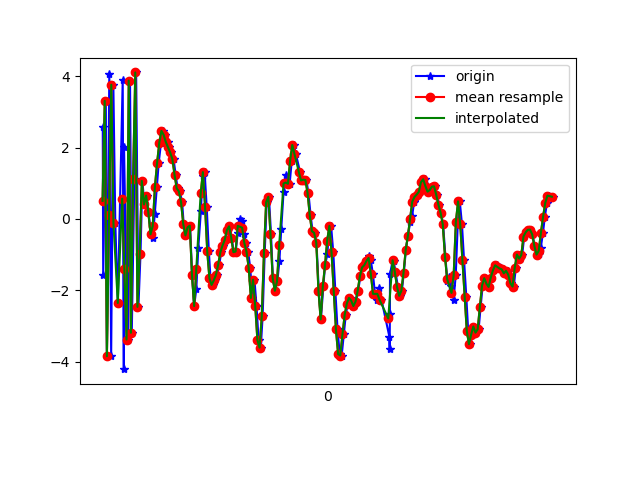

Source data for this figure (header and first rows):
1617837328462, 532972013943316, 2.5883245, -2.0750406, 8.539815
1617837328466, 532972033174086, -1.572, -2.929, -8.26
1617837328490, 532972052404856, 3.314, -1.35, 6.702
1617837328500, 532972071635626, -3.85, -2.749, -4.306
1617837328522, 532972090866396, 4.068, -0.7827, 1.074
1617837328539, 532972110097166, -3.835, -2.166, 3.11
1617837328559, 532972129327936, 3.766, -0.8254, -6.238
1617837328577, 532972148558706, -0.1202, -1.199, 9.572
1617837328600, 532972167789476, -2.356, -1.639, -7.834
1617837328645, 532972187020246, 3.908, -0.1705, 5.305
1617837328655, 532972206251016, -4.213, -1.828, 1.301
1617837328657, 532972225481786, 2.019, -0.8939, -5.569
1617837328676, 532972244712556, -1.391, -1.296, 8.965
1617837328694, 532972263943326, -3.381, -1.889, -7.89
1617837328712, 532972283174096, 3.882, -0.8059, 3.091
1617837328728, 532972302404866, -3.192, -2.609, 5.037
1617837328752, 532972321635636, 1.12, -2.293, -8.181
1617837328768, 532972340866406, 4.111, -1.625, 8.338
1617837328789, 532972360097176, -2.466, -3.382, -0.7855
1617837328808, 532972379327946, -0.9908, -3.039, -0.4194
1617837328825, 532972398558716, 1.068, -2.494, 2.037
1617837328844, 532972417789486, 0.4085, -2.36, -0.04788
1617837328864, 532972437020256, 0.6562, -2.604, 0.301
1617837328882, 532972456251026, 0.1842, -3.028, 0.5739
1617837328903, 532972475481796, -0.4299, -3.436, 0.6951
1617837328920, 532972494712566, -0.5399, -3.706, 0.8212
1617837328939, 532972513943336, 0.1459, -3.825, 0.9841
1617837328958, 532972533174106, 0.8999, -3.841, 1.058
1617837328975, 532972552404876, 1.569, -3.889, 1.162
1617837328996, 532972571635646, 2.133, -3.803, 1.224
1617837329016, 532972590866416, 2.471, -3.711, 1.31
1617837329034, 532972610097186, 2.361, -3.71, 1.3
1617837329056, 532972629327956, 2.16, -3.633, 1.109
1617837329073, 532972648558726, 2.011, -3.583, 1.014
1617837329092, 532972667789496, 1.866, -3.642, 0.8217
1617837329111, 532972687020266, 1.682, -3.708, 0.6532
1617837329131, 532972706251036, 1.247, -3.769, 0.7859
1617837329148, 532972725481806, 0.8592, -3.833, 1.149
1617837329168, 532972744712576, 0.7748, -3.476, 0.6718
1617837329190, 532972763943346, 0.4695, -3.477, 0.08228
1617837329204, 532972783174116, -0.1437, -4.26, -0.01466
1617837329225, 532972802404886, -0.4621, -4.669, 0.1852
1617837329243, 532972821635656, -0.2321, -4.257, 0.6018
1617837329263, 532972840866426, -0.1887, -4.29, 0.7691
1617837329281, 532972860097196, -1.56, -5.557, 0.5786
1617837329300, 532972879327966, -2.444, -5.817, 0.05451
1617837329320, 532972898558736, -1.963, -4.803, -0.3828
1617837329338, 532972917789506, -0.8194, -3.987, -0.5764
1617837329362, 532972937020276, 0.2305, -3.339, -0.6896
1617837329377, 532972956251046, 1.199, -2.771, -0.7725
1617837329396, 532972975481816, 1.315, -2.561, -0.9197
1617837329415, 532972994837125, 0.3443, -2.268, -1.175
1617837329435, 532973014067895, -0.9096, -1.925, -1.559
1617837329450, 532973033298665, -1.662, -1.709, -1.808
1617837329472, 532973052529435, -1.849, -1.524, -1.773
1617837329492, 532973071760205, -1.722, -1.101, -1.862
1617837329510, 532973090990975, -1.565, -0.407, -2.022
1617837329530, 532973110221745, -1.286, 0.3543, -2.225
1617837329548, 532973129452515, -0.9392, 0.8874, -2.292
1617837329568, 532973148683285, -0.7459, 1.291, -2.192
1617837329586, 532973167914055, -0.5914, 1.671, -2.107
... 156 more rows
